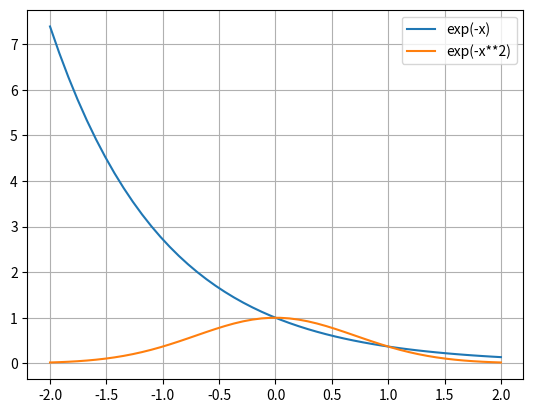

Here is the Python script that generated this plot:
import numpy as np
import matplotlib.pyplot as plt

x = np.linspace(-2, 2)
plt.plot(x, np.exp(-x), label='exp(-x)')
plt.grid(True)
plt.legend()
plt.show()

#?np.linspace

x = np.linspace(-2, 2)
plt.plot(x, np.exp(-x**2), label='exp(-x**2)')
plt.grid(True)
plt.legend()
plt.show()